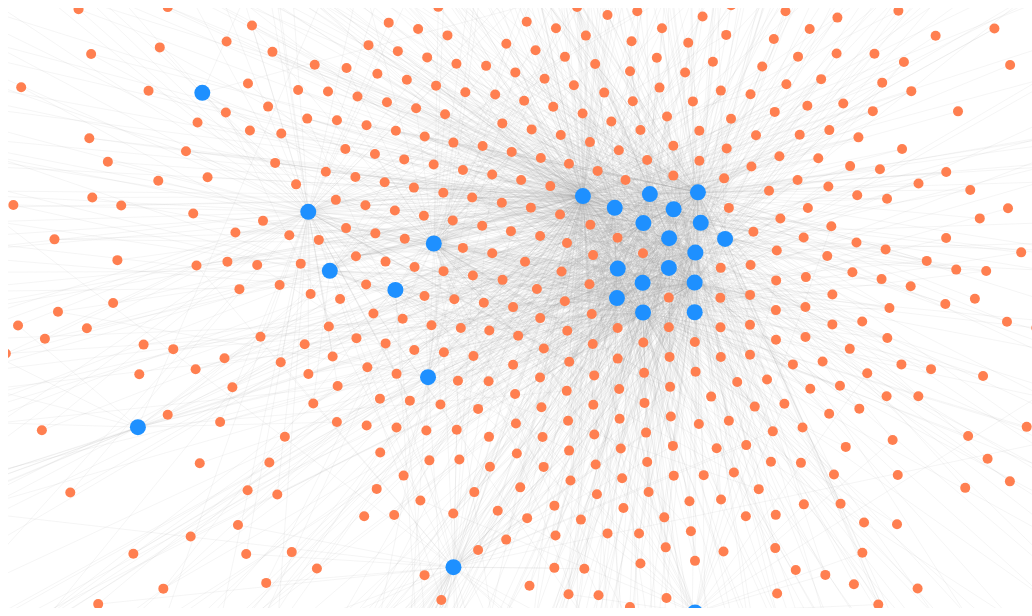
D3 v4 page, settled after 480 driven frames (8 s of simulated time); the page loaded 1 data file(s).








        var svg = d3.select("svg"),
            width = +svg.attr("width"),
            height = +svg.attr("height"),
            node,
            link, simulation;









        d3.json("data.json", function (error, graph) {
            if (error) throw error;
            update(graph.links, graph.nodes);
        })

        function update(links, nodes) {
            var strengthScale = d3.scaleLog()
                .domain([1, d3.max(links, d => d.value)])
                .range([0.1, 1]);

            var distanceScale = d3.scalePow()
                .domain([1, d3.max(links, d => d.value)])
                .range([100, 50]);

            function customStrength(d) {
                console.log(d.value);
                console.log(strengthScale(d.value))
                return strengthScale(d.value)
            }

            

            function customStrength(d) {
                //console.log(d.value);
                //console.log(strengthScale(d.value))
                return strengthScale(d.value)
            }

            function customDistance(d) {
              //  console.log(d.value);
               // console.log(distanceScale(d.value))
                return distanceScale(d.value)
            }



            link = svg.selectAll(".link")
                .data(links)
                .enter()
                .append("line")
                .attr("class", "link")



            node = svg.selectAll(".node")
                .data(nodes)
                .enter()
                .append("g")
                .attr("class", "node")
                .call(d3.drag()
                    .on("start", dragstarted)
                    .on("drag", dragged)
                    //.on("end", dragended)
                ).append("circle")
                .attr("r", function (d) {
                    return (d.group === 'c') ? 5 : 8;
                })
                .attr("fill", function (d) {
                    return (d.group === 'c') ? '#FF7F50' : "dodgerblue";
                }).on("mouseover", mouseOver(.2))
                .on("mouseout", mouseOut)

            // hover text for the node
            node.append("title")
                .text(function (d) {
                    return d.label;
                });


            simulation = d3.forceSimulation()
                .force("link", d3.forceLink().id(function (d) { return d.id; })
                    .distance(customDistance)
                    .strength(customStrength))
                // push nodes apart to space them out
                .force("charge", d3.forceManyBody()
                        .strength(-60)
                        .distanceMin(40))
                        
                // add some collision detection so they don't overlap
                .force("collide", d3.forceCollide().radius(15))
                .force("center", d3.forceCenter(width / 2, height / 2));
            simulation
                .nodes(nodes)
                .on("tick", ticked);

            simulation.force("link")
                .links(links);


            // https://bl.ocks.org/martinjc/7aa53c7bf3e411238ac8aef280bd6581
            // build a dictionary of nodes that are linked
            var linkedByIndex = {};
            links.forEach(function (d) {
                linkedByIndex[d.source.index + "," + d.target.index] = 1;
            });

            // check the dictionary to see if nodes are linked
            function isConnected(a, b) {
                return linkedByIndex[a.index + "," + b.index] || linkedByIndex[b.index + "," + a.index] || a.index == b.index;
            }

            // fade nodes on hover
            function mouseOver(opacity) {
                return function (d) {
                    // check all other nodes to see if they're connected
                    // to this one. if so, keep the opacity at 1, otherwise
                    // fade
                    node.style("stroke-opacity", function (o) {
                        thisOpacity = isConnected(d, o) ? 1 : opacity;
                        return thisOpacity;
                    });
                    node.style("fill-opacity", function (o) {
                        thisOpacity = isConnected(d, o) ? 1 : opacity;
                        return thisOpacity;
                    });
                    // also style link accordingly
                    link.style("stroke-opacity", function (o) {
                        return o.source === d || o.target === d ? 1 : opacity;
                    });
                    link.style("stroke", function (o) {
                        return o.source === d || o.target === d ? o.source.colour : "#ddd";
                    });
                };
            }

            function mouseOut() {
                node.style("stroke-opacity", 1);
                node.style("fill-opacity", 1);
                link.style("stroke-opacity", 1);
                link.style("stroke", "#ddd");
            }
        }

        function ticked() {
            link
                .attr("x1", function (d) { return d.source.x; })
                .attr("y1", function (d) { return d.source.y; })
                .attr("x2", function (d) { return d.target.x; })
                .attr("y2", function (d) { return d.target.y; });

            node
                .attr("transform", function (d) { return "translate(" + d.x + ", " + d.y + ")"; });

        }

        function dragstarted(d) {
            if (!d3.event.active) simulation.alphaTarget(0.3).restart()
            d.fx = d.x;
            d.fy = d.y;
        }

        function dragged(d) {
            d.fx = d3.event.x;
            d.fy = d3.event.y;
        }

//    function dragended(d) {
//        if (!d3.event.active) simulation.alphaTarget(0);
//        d.fx = undefined;
//        d.fy = undefined;
//    }

    

### data: data.json
{
 "nodes": [
  {
   "id": "cat_1",
   "label": "Ambiente y Desarrollo Sostenible",
   "group": "a"
  },
  {
   "id": "cat_10",
   "label": "Comercio, Industria y Turismo",
   "group": "a"
  },
  {
   "id": "cat_12",
   "label": "Mapas Nacionales",
   "group": "a"
  },
  {
   "id": "cat_13",
   "label": "Ordenamiento Territorial",
   "group": "a"
  },
  {
   "id": "cat_14",
   "label": "Gastos Gubernamentales",
   "group": "a"
  },
  {
   "id": "cat_15",
   "label": "Vivienda, Ciudad y Territorio",
   "group": "a"
  },
  {
   "id": "cat_16",
   "label": "Seguridad y Defensa",
   "group": "a"
  },
  {
   "id": "cat_17",
   "label": "Ciencia, Tecnología e Innovación",
   "group": "a"
  },
  "... 912 more items"
 ],
 "links": [
  {
   "source": "cat_2",
   "target": "o298",
   "value": 1
  },
  {
   "source": "cat_7",
   "target": "o85",
   "value": 1
  },
  {
   "source": "cat_5",
   "target": "o704",
   "value": 1
  },
  {
   "source": "cat_7",
   "target": "o97",
   "value": 3
  },
  {
   "source": "cat_5",
   "target": "o609",
   "value": 1
  },
  {
   "source": "cat_5",
   "target": "o383",
   "value": 3
  },
  {
   "source": "cat_25",
   "target": "o358",
   "value": 1
  },
  {
   "source": "cat_18",
   "target": "o883",
   "value": 1
  },
  "... 2,301 more items"
 ]
}